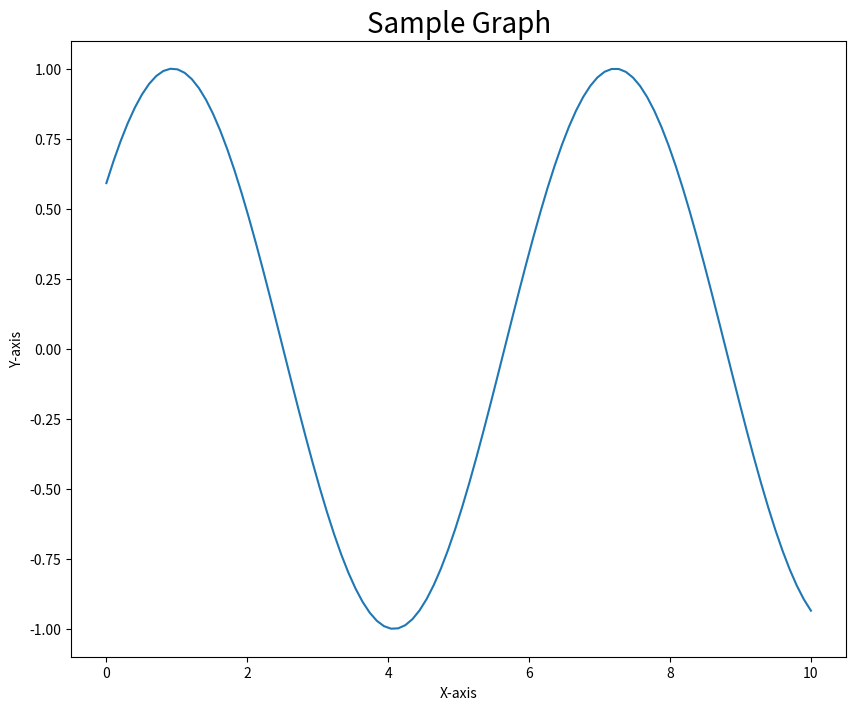

Generate this figure with matplotlib:
# importing libraries
import numpy as np
import time
import matplotlib.pyplot as plt

# creating initial data values
# of x and y
x = np.linspace(0, 10, 100)
y = np.sin(x)

# to run GUI event loop
plt.ion()

# here we are creating sub plots
figure, ax = plt.subplots(figsize=(10, 8))
line1, = ax.plot(x, y)

# setting title
plt.title("Sample Graph", fontsize=20)

# setting x-axis label and y-axis label
plt.xlabel("X-axis")
plt.ylabel("Y-axis")

# Loop
for _ in range(50):
	# creating new Y values
	new_y = np.sin(x-0.5*_)

	# updating data values
	line1.set_xdata(x)
	line1.set_ydata(new_y)

	# drawing updated values
	figure.canvas.draw()

	# This will run the GUI event
	# loop until all UI events
	# currently waiting have been processed
	figure.canvas.flush_events()

	time.sleep(0.1)
